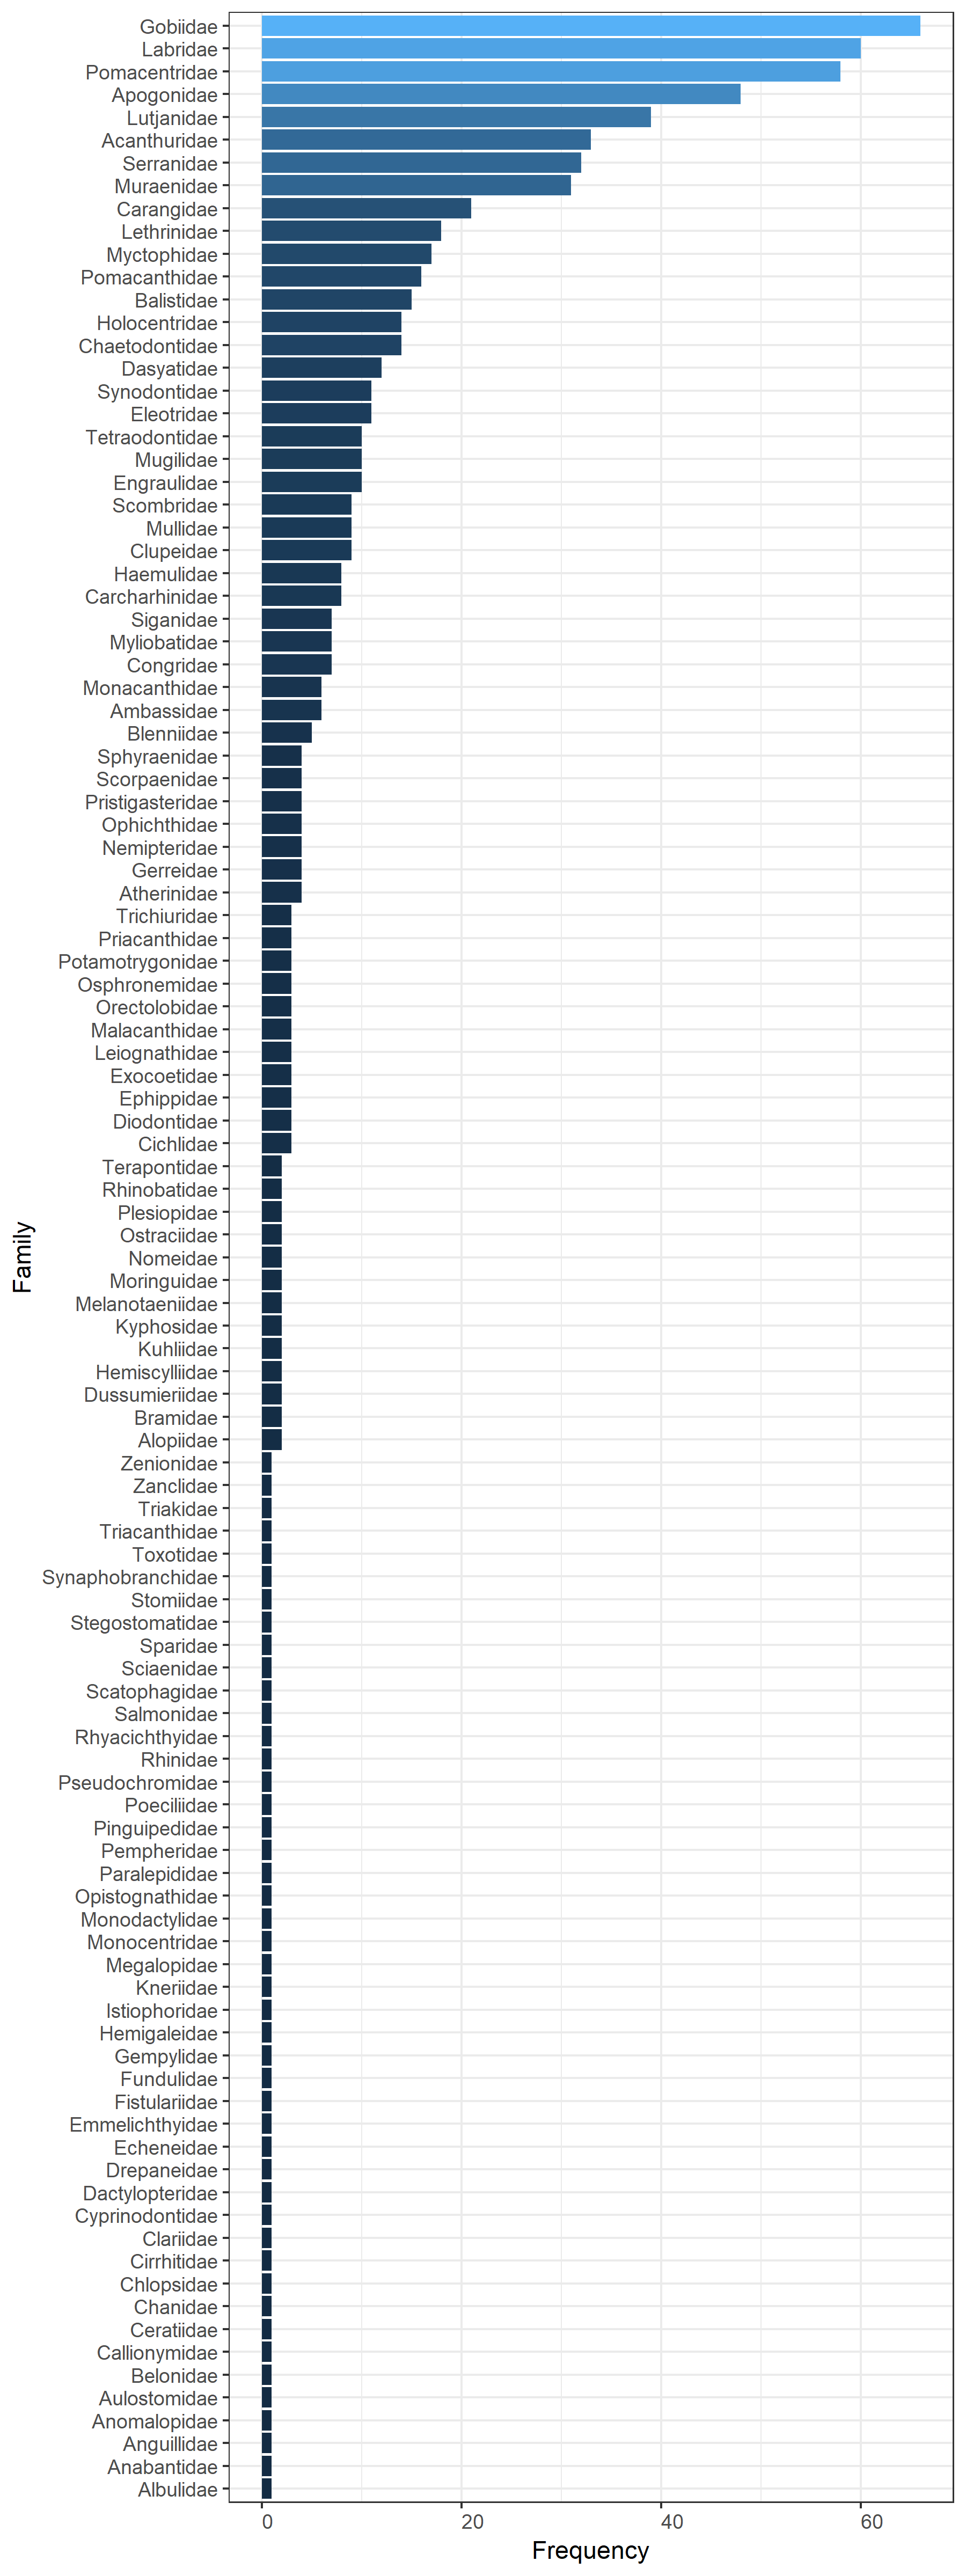

Values plotted in this chart, from the file beside it:
, Var1, Freq
1, Acanthuridae, 33
2, Albulidae, 1
3, Alopiidae, 2
4, Ambassidae, 6
5, Anabantidae, 1
6, Anguillidae, 1
7, Anomalopidae, 1
8, Apogonidae, 48
9, Atherinidae, 4
10, Aulostomidae, 1
11, Balistidae, 15
12, Belonidae, 1
13, Blenniidae, 5
14, Bramidae, 2
15, Callionymidae, 1
16, Carangidae, 21
17, Carcharhinidae, 8
18, Ceratiidae, 1
19, Chaetodontidae, 14
20, Chanidae, 1
21, Chlopsidae, 1
22, Cichlidae, 3
23, Cirrhitidae, 1
24, Clariidae, 1
25, Clupeidae, 9
26, Congridae, 7
27, Cyprinodontidae, 1
28, Dactylopteridae, 1
29, Dasyatidae, 12
30, Diodontidae, 3
31, Drepaneidae, 1
32, Dussumieriidae, 2
33, Echeneidae, 1
34, Eleotridae, 11
35, Emmelichthyidae, 1
36, Engraulidae, 10
37, Ephippidae, 3
38, Exocoetidae, 3
39, Fistulariidae, 1
40, Fundulidae, 1
41, Gempylidae, 1
42, Gerreidae, 4
43, Gobiidae, 66
44, Haemulidae, 8
45, Hemigaleidae, 1
46, Hemiscylliidae, 2
47, Holocentridae, 14
48, Istiophoridae, 1
49, Kneriidae, 1
50, Kuhliidae, 2
51, Kyphosidae, 2
52, Labridae, 60
53, Leiognathidae, 3
54, Lethrinidae, 18
55, Lutjanidae, 39
56, Malacanthidae, 3
57, Megalopidae, 1
58, Melanotaeniidae, 2
59, Monacanthidae, 6
60, Monocentridae, 1
... 49 more rows
